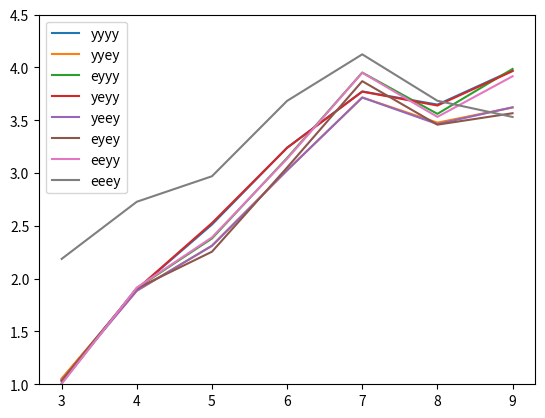

Source code (Python):
import matplotlib.pyplot as plt

#hybrid is a 2 1 method

#linear
# mae_past_linear = [1.7135922330097086, 2.3640776699029127, 2.8737864077669903, 3.266990291262136, 3.441747572815534, 3.8446601941747574, 4.20873786407767]
# mae_past_quad_linear = [1.5436893203883495, 2.203883495145631, 2.592233009708738, 3.063106796116505, 3.1650485436893203, 3.733009708737864, 4.160194174757281]
# mae_past_hybrid_linear = [1.7184466019417475, 2.3883495145631066, 2.8932038834951457, 3.320388349514563, 3.5242718446601944, 3.9223300970873787, 4.218446601941747]

#old, dubious value, here for redundancy
#mae_past_genre_linear = [1.1614379618997763, 1.8049209344828023, 2.5703405330710467, 3.024244592575926, 3.3475190334213396, 3.7020628693017246, 4.037261829897634]
#mae_past_genre_quad_linear = [1.1260210260622336, 1.7758941824293175, 2.3393193893829394, 2.728030746293122, 3.1557816317531637, 3.41563352076542, 3.8736473689758]
#mae_past_genre_hybrid_linear = [1.1614379618997768, 1.8049209344828023, 2.5703405330710463, 3.0242445925759256, 3.3475190334213396, 3.702062869301726, 4.037261829897636]

#new, good
# mae_past_genre_linear = [1.1635366639509443, 1.8949191394588467, 2.682584385076441, 3.227586805552491, 3.460609238991319, 3.857301998718998, 4.165896112394717]
# mae_past_genre_quad_linear = [1.1260210260622336, 1.7685182803640453, 2.2923311266208155, 2.744395057419193, 3.1156644461863356, 3.2977648567822038, 3.6667630706187757]
# mae_past_genre_hybrid_linear = [1.1614379618997768, 1.79813099617144, 2.5782576433390316, 3.075831835086778, 3.3214142539200453, 3.6996563737749057, 4.0490713797636255]


#ridge
# mae_past = [1.1266666666666667, 1.86, 2.6866666666666665, 3.18, 3.3933333333333335, 3.8066666666666666, 4.093333333333334]
# mae_past_quad = [1.6019417475728155, 2.1650485436893203, 2.6553398058252426, 2.995145631067961, 3.2184466019417477, 3.7184466019417477, 4.155339805825243]
# mae_past_hybrid = [1.7087378640776698, 2.3640776699029127, 2.8689320388349513, 3.3009708737864076, 3.4514563106796117, 3.8932038834951457, 4.228155339805825]

#old, dubious plz dont use
#mae_past_genre = [1.1675603620087671, 1.8965813490833474, 2.6204116791793473, 3.131752196597229, 3.366870363857501, 3.739248128640714, 4.040943562791327]
#mae_past_genre_quad = [1.1362260208943633, 1.7874614532877384, 2.344265721380022, 2.7746239228606933, 3.16955463253803, 3.414009181909546, 3.894020633732492]
#mae_past_genre_hybrid = [1.166461002525649, 1.8123840406338096, 2.593780403960814, 3.0708494481989215, 3.366793465189161, 3.755326754624854, 4.059174259728522]

#new good
# mae_past_genre = [1.1675603620087682, 1.8757932386722334, 2.6634049589205144, 3.2253262308178856, 3.421281680861877, 3.8101013050757873, 4.077298173788098]
# mae_past_genre_quad = [1.1362260208943633, 1.8024881909855208, 2.369497634767665, 2.779098836320934, 3.139741964667076, 3.3103588799478136, 3.642383874084514]
# mae_past_genre_hybrid = [1.166461002525649, 1.8074572037427, 2.571573359865751, 3.0838424104727356, 3.346181769108887, 3.7393277715651667, 4.049956931133654]

# with_cubic_trends = [1.029118137192817, 1.8878463819947051, 2.3824816937937103, 3.024877072169933, 3.723943031977988, 3.5909806808855134, 3.7928441448676633]






#for degrees, y = 1, e = 2, s = 3, listed in order of past, genre, searches, final model

#with all 3 and final model linear
yyyy = [1.046000113316281, 1.8991301091785644, 2.512379667004736, 3.2405009116951233, 3.7730601201708556, 3.6485400392145353, 3.9723563513707902]
yyey = [1.0554471614223824, 1.8856823359974535, 2.3113995401624887, 3.0264391491618237, 3.715728175751255, 3.4776208529103245, 3.6203946121190387]
eyyy = [1.009592627846891, 1.9106994835931532, 2.3807739498435208, 3.1429616872844117, 3.9518026385403457, 3.5607731909205644, 3.986024884671322]
yeyy = [1.0341742856387082, 1.8998119107240463, 2.52684260567936, 3.238944207379419, 3.77113486672538, 3.639607703625292, 3.96537302480554]
yeey = [1.0335202873179965, 1.886428269826795, 2.311748628781144, 3.026347581305899, 3.715714945151656, 3.4641262658609935, 3.6233475231056445]
eyey = [1.031522605442165, 1.90774581399788, 2.2552773417376066, 3.05246364339757, 3.8703208116300742, 3.458418201277813, 3.56675292287795]
eeyy = [1.0042475996518467, 1.9153011955287256, 2.39095138206654, 3.135385805211928, 3.950485382344998, 3.5321046565236305, 3.9165291317911186]
eeey = [2.187245449463912, 2.728376464652916, 2.969851603571991, 3.6837980303277233, 4.124384693310255, 3.684693005068948, 3.5314984015582733]

#with all 3 and final model quadratic
eeee = [1.239332331316035, 1.9244141009686364, 2.5029152169288142, 3.1109995439456952, 3.64706574617138, 3.2229668361744914, 3.4674684029681306]


#past, no genre
# fiction_actual = [1, 2, 3, 3, 5, 4, 4, 7, 16, 15]
# fiction_predicted = [1, 2, 3, 4, 5, 7, 8, 9, 11, 12]
# nonfiction_actual = [4, 4, 4, 7, 12, 14, 15, 14, 13, 12]
# nonfiction_predicted = [4, 4, 4, 5, 6, 6, 7, 8, 9, 10]

#range of values
ranges = [j + 3 for j in range(len(yyyy))]

# dif = []
# for i in range(len(mae_past)):
#     dif.append(abs(mae_past_genre[i] - mae_past[i]))
# print(dif)

#plt.subplot(2, 1, 1)
#plt.ylim(1, 4.5)
#plt.plot(ranges, mae_past, label='past')
#plt.plot(ranges, mae_past_hybrid, label='past (hybrid)')
#plt.plot(ranges, mae_past_quad, label='past (quad)')
#plt.title("Fiction, k = 10")
#plt.legend()

#plt.subplot(2, 1, 2)
plt.ylim(1, 4.5)
#plt.plot(ranges, mae_past_genre, label='past & genre')
#plt.plot(ranges, mae_past_genre_hybrid, label='past & genre (hybrid)')
# plt.plot(ranges, mae_past_genre_quad, label='past & genre (quad)')
# plt.plot(ranges, with_cubic_trends, label='cubic')
plt.plot(ranges, yyyy, label='yyyy')
plt.plot(ranges, yyey, label='yyey')
plt.plot(ranges, eyyy, label='eyyy')
plt.plot(ranges, yeyy, label='yeyy')
plt.plot(ranges, yeey, label='yeey')
plt.plot(ranges, eyey, label='eyey')
plt.plot(ranges, eeyy, label='eeyy')
plt.plot(ranges, eeey, label='eeey')

plt.legend()

#plt.subplot(2, 1, 3)
#plt.plot(ranges, dif, label='difference')

plt.show()

